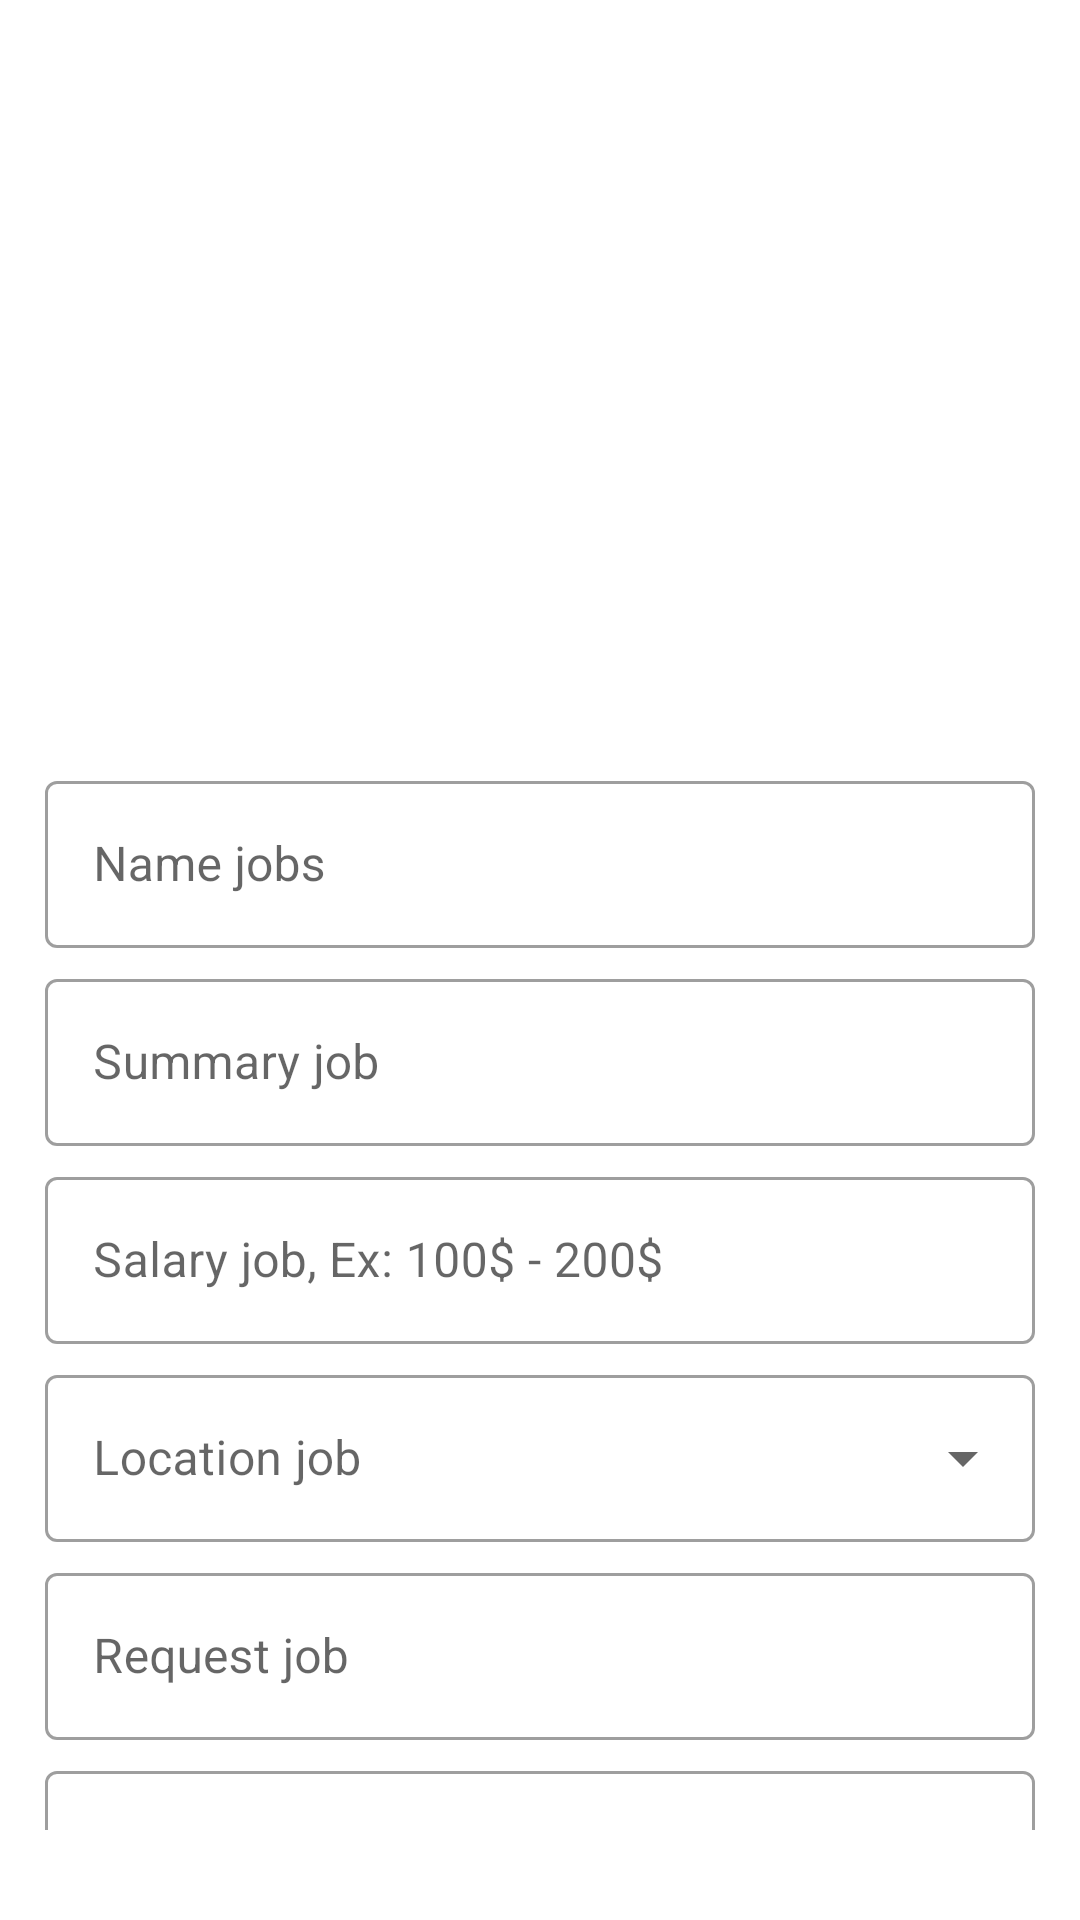

The Android layout XML behind this screen, and the referenced resources:
<!-- AndroidManifest.xml: application theme AppTheme -->
<!-- res/layout/add_fragment.xml -->
<?xml version="1.0" encoding="utf-8"?>
<FrameLayout xmlns:android="http://schemas.android.com/apk/res/android"
    xmlns:app="http://schemas.android.com/apk/res-auto"
    xmlns:tools="http://schemas.android.com/tools"
    android:layout_width="match_parent"
    android:layout_height="match_parent"
    tools:context=".ui.add.AddFragment"
    android:paddingBottom="30dp">

    <androidx.core.widget.NestedScrollView
        android:layout_width="match_parent"
        android:layout_height="match_parent">

        <LinearLayout
            android:layout_width="match_parent"
            android:layout_height="match_parent"
            android:orientation="vertical">

            <ImageView
                android:id="@+id/image_job"
                android:layout_width="match_parent"
                android:layout_height="250dp"
                android:layout_marginBottom="5dp"
                android:scaleType="centerCrop"
                android:src="@drawable/background_add_job" />

            <com.google.android.material.textfield.TextInputLayout
                style="@style/Widget.MaterialComponents.TextInputLayout.OutlinedBox"
                android:layout_width="match_parent"
                android:layout_height="wrap_content"
                android:layout_marginHorizontal="15dp"
                android:layout_marginBottom="5dp"
                android:hint="Name jobs"
                app:boxBackgroundMode="outline"
                app:endIconMode="clear_text">

                <com.google.android.material.textfield.TextInputEditText
                    android:id="@+id/title_job"
                    android:layout_width="match_parent"
                    android:layout_height="wrap_content" />

            </com.google.android.material.textfield.TextInputLayout>

            <com.google.android.material.textfield.TextInputLayout
                style="@style/Widget.MaterialComponents.TextInputLayout.OutlinedBox"
                android:layout_width="match_parent"
                android:layout_height="wrap_content"
                android:layout_marginHorizontal="15dp"
                android:layout_marginBottom="5dp"
                android:hint="Summary job"
                app:boxBackgroundMode="outline"
                app:endIconMode="clear_text">

                <com.google.android.material.textfield.TextInputEditText
                    android:id="@+id/summary_job"
                    android:layout_width="match_parent"
                    android:layout_height="wrap_content" />

            </com.google.android.material.textfield.TextInputLayout>

            <com.google.android.material.textfield.TextInputLayout
                style="@style/Widget.MaterialComponents.TextInputLayout.OutlinedBox"
                android:layout_width="match_parent"
                android:layout_height="wrap_content"
                android:layout_marginHorizontal="15dp"
                android:layout_marginBottom="5dp"
                android:hint="Salary job, Ex: 100$ - 200$"
                app:boxBackgroundMode="outline"
                app:endIconMode="clear_text">

                <com.google.android.material.textfield.TextInputEditText
                    android:id="@+id/salary_job"
                    android:layout_width="match_parent"
                    android:layout_height="wrap_content" />

            </com.google.android.material.textfield.TextInputLayout>

            <com.google.android.material.textfield.TextInputLayout
                android:id="@+id/dropdown_menu_location_job"
                style="@style/Widget.MaterialComponents.TextInputLayout.OutlinedBox.ExposedDropdownMenu"
                android:layout_width="match_parent"
                android:layout_height="wrap_content"
                android:layout_marginHorizontal="15dp"
                android:layout_marginBottom="5dp"
                android:hint="Location job"
                app:boxBackgroundMode="outline">

                <AutoCompleteTextView
                    android:id="@+id/location_job"
                    android:layout_width="match_parent"
                    android:layout_height="wrap_content"
                    android:inputType="none" />

            </com.google.android.material.textfield.TextInputLayout>

            <com.google.android.material.textfield.TextInputLayout
                style="@style/Widget.MaterialComponents.TextInputLayout.OutlinedBox"
                android:layout_width="match_parent"
                android:layout_height="wrap_content"
                android:layout_marginHorizontal="15dp"
                android:layout_marginBottom="5dp"
                android:hint="Request job"
                app:boxBackgroundMode="outline"
                app:endIconMode="clear_text">

                <com.google.android.material.textfield.TextInputEditText
                    android:id="@+id/request_job"
                    android:layout_width="match_parent"
                    android:layout_height="wrap_content"
                    android:inputType="textMultiLine"
                    android:maxLines="5" />

            </com.google.android.material.textfield.TextInputLayout>

            <com.google.android.material.textfield.TextInputLayout
                style="@style/Widget.MaterialComponents.TextInputLayout.OutlinedBox"
                android:layout_width="match_parent"
                android:layout_height="wrap_content"
                android:layout_marginHorizontal="15dp"

                android:layout_marginBottom="5dp"
                android:hint="Phone number"
                app:boxBackgroundMode="outline"
                app:endIconMode="clear_text">

                <com.google.android.material.textfield.TextInputEditText
                    android:id="@+id/phone_number_job"
                    android:layout_width="match_parent"
                    android:layout_height="wrap_content"
                    android:inputType="number" />

            </com.google.android.material.textfield.TextInputLayout>

            <com.google.android.material.textfield.TextInputLayout
                android:id="@+id/dropdown_menu_form_work_job"
                style="@style/Widget.MaterialComponents.TextInputLayout.OutlinedBox.ExposedDropdownMenu"
                android:layout_width="match_parent"
                android:layout_height="wrap_content"
                android:layout_marginHorizontal="15dp"

                android:layout_marginBottom="5dp"
                android:hint="Form work job"
                app:boxBackgroundMode="outline">

                <AutoCompleteTextView
                    android:id="@+id/form_work_job"
                    android:layout_width="match_parent"
                    android:layout_height="wrap_content"
                    android:inputType="none" />

            </com.google.android.material.textfield.TextInputLayout>

            <com.google.android.material.button.MaterialButton
                android:id="@+id/add_job_button"
                android:layout_width="wrap_content"
                android:layout_height="wrap_content"
                android:layout_gravity="center_horizontal"
                android:layout_marginBottom="?attr/actionBarSize"
                android:text="Add job" />
        </LinearLayout>
    </androidx.core.widget.NestedScrollView>
</FrameLayout>
<!-- resources referenced by this layout -->
<resources>
  <style name="AppTheme" parent="Theme.MaterialComponents.Light.NoActionBar">
          
          <item name="colorPrimary">@color/colorPrimary</item>
          <item name="colorPrimaryDark">@color/colorPrimaryDark</item>
          <item name="colorAccent">@color/colorAccent</item>
      </style>
  <color name="colorPrimary">#187EE0</color>
  <color name="colorPrimaryDark">#0C76DC</color>
  <color name="colorAccent">#FF2F53</color>
</resources>
